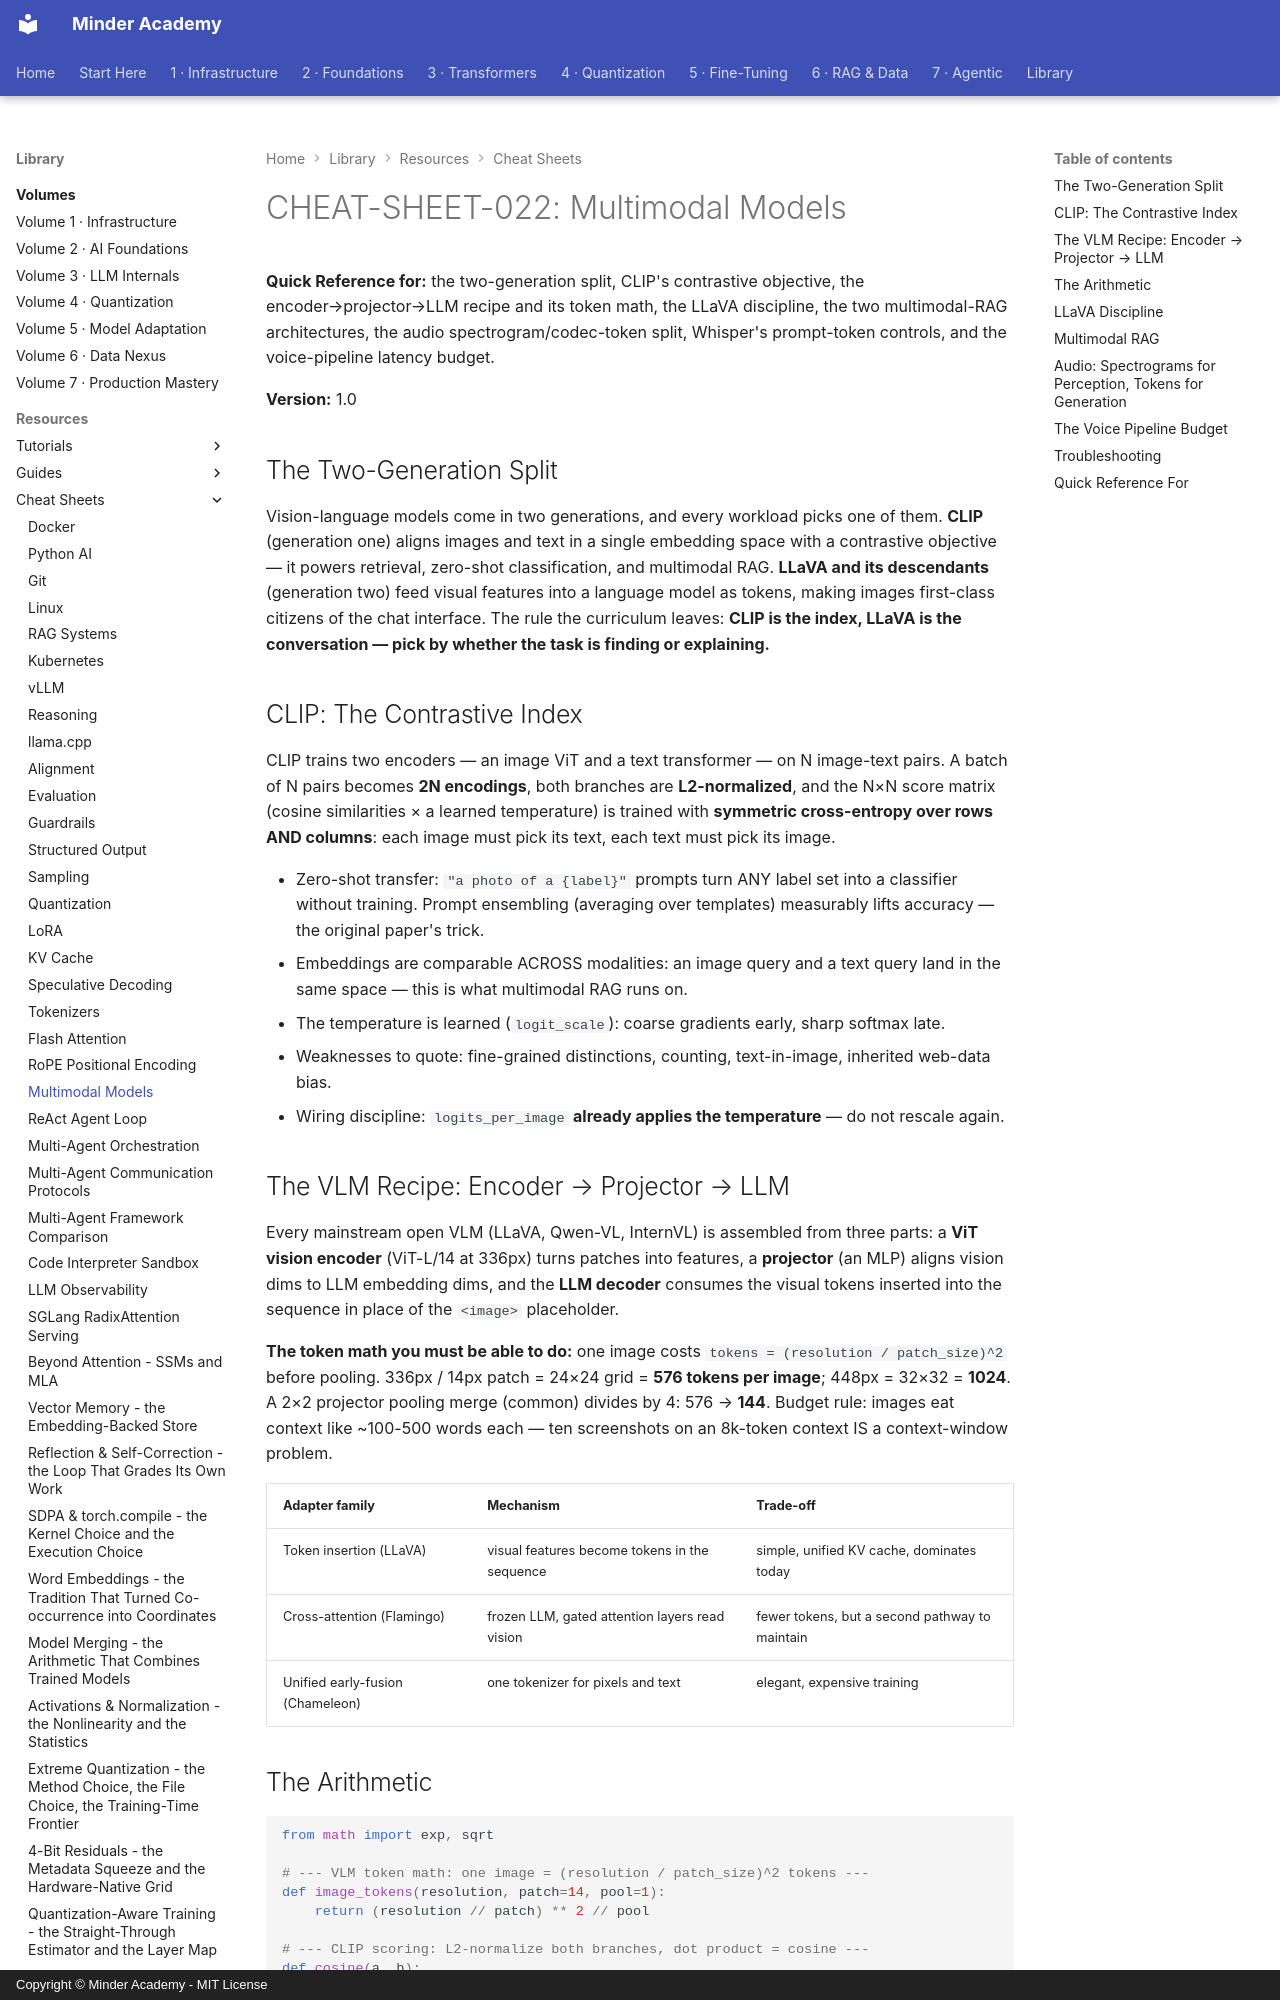

repository: minderhq/academy · page: learning-resources/cheat-sheets/CHEAT-SHEET-022-Multimodal-Models/index.html · generator: mkdocs · copyright: Copyright © Minder Academy - MIT License

---
Document ID: CHEAT-SHEET-022
Title: "CHEAT-SHEET-022: Multimodal Models"
Last Updated: 2026-10-11
Status: Complete
Difficulty: Intermediate
Tags: ['cheatsheet', 'multimodal', 'vision-language', 'clip', 'transformers']
---

# CHEAT-SHEET-022: Multimodal Models

**Quick Reference for:** the two-generation split, CLIP's contrastive objective, the encoder→projector→LLM recipe and its token math, the LLaVA discipline, the two multimodal-RAG architectures, the audio spectrogram/codec-token split, Whisper's prompt-token controls, and the voice-pipeline latency budget.

**Version:** 1.0

## The Two-Generation Split

Vision-language models come in two generations, and every workload picks one of them. **CLIP** (generation one) aligns images and text in a single embedding space with a contrastive objective — it powers retrieval, zero-shot classification, and multimodal RAG. **LLaVA and its descendants** (generation two) feed visual features into a language model as tokens, making images first-class citizens of the chat interface. The rule the curriculum leaves: **CLIP is the index, LLaVA is the conversation — pick by whether the task is finding or explaining.**

## CLIP: The Contrastive Index

CLIP trains two encoders — an image ViT and a text transformer — on N image-text pairs. A batch of N pairs becomes **2N encodings**, both branches are **L2-normalized**, and the N×N score matrix (cosine similarities × a learned temperature) is trained with **symmetric cross-entropy over rows AND columns**: each image must pick its text, each text must pick its image.

- Zero-shot transfer: `"a photo of a {label}"` prompts turn ANY label set into a classifier without training. Prompt ensembling (averaging over templates) measurably lifts accuracy — the original paper's trick.
- Embeddings are comparable ACROSS modalities: an image query and a text query land in the same space — this is what multimodal RAG runs on.
- The temperature is learned (`logit_scale`): coarse gradients early, sharp softmax late.
- Weaknesses to quote: fine-grained distinctions, counting, text-in-image, inherited web-data bias.
- Wiring discipline: `logits_per_image` **already applies the temperature** — do not rescale again.

## The VLM Recipe: Encoder → Projector → LLM

Every mainstream open VLM (LLaVA, Qwen-VL, InternVL) is assembled from three parts: a **ViT vision encoder** (ViT-L/14 at 336px) turns patches into features, a **projector** (an MLP) aligns vision dims to LLM embedding dims, and the **LLM decoder** consumes the visual tokens inserted into the sequence in place of the `<image>` placeholder.

**The token math you must be able to do:** one image costs `tokens = (resolution / patch_size)^2` before pooling. 336px / 14px patch = 24×24 grid = **576 tokens per image**; 448px = 32×32 = **1024**. A 2×2 projector pooling merge (common) divides by 4: 576 → **144**. Budget rule: images eat context like ~100-500 words each — ten screenshots on an 8k-token context IS a context-window problem.

| Adapter family | Mechanism | Trade-off |
|---|---|---|
| Token insertion (LLaVA) | visual features become tokens in the sequence | simple, unified KV cache, dominates today |
| Cross-attention (Flamingo) | frozen LLM, gated attention layers read vision | fewer tokens, but a second pathway to maintain |
| Unified early-fusion (Chameleon) | one tokenizer for pixels and text | elegant, expensive training |
